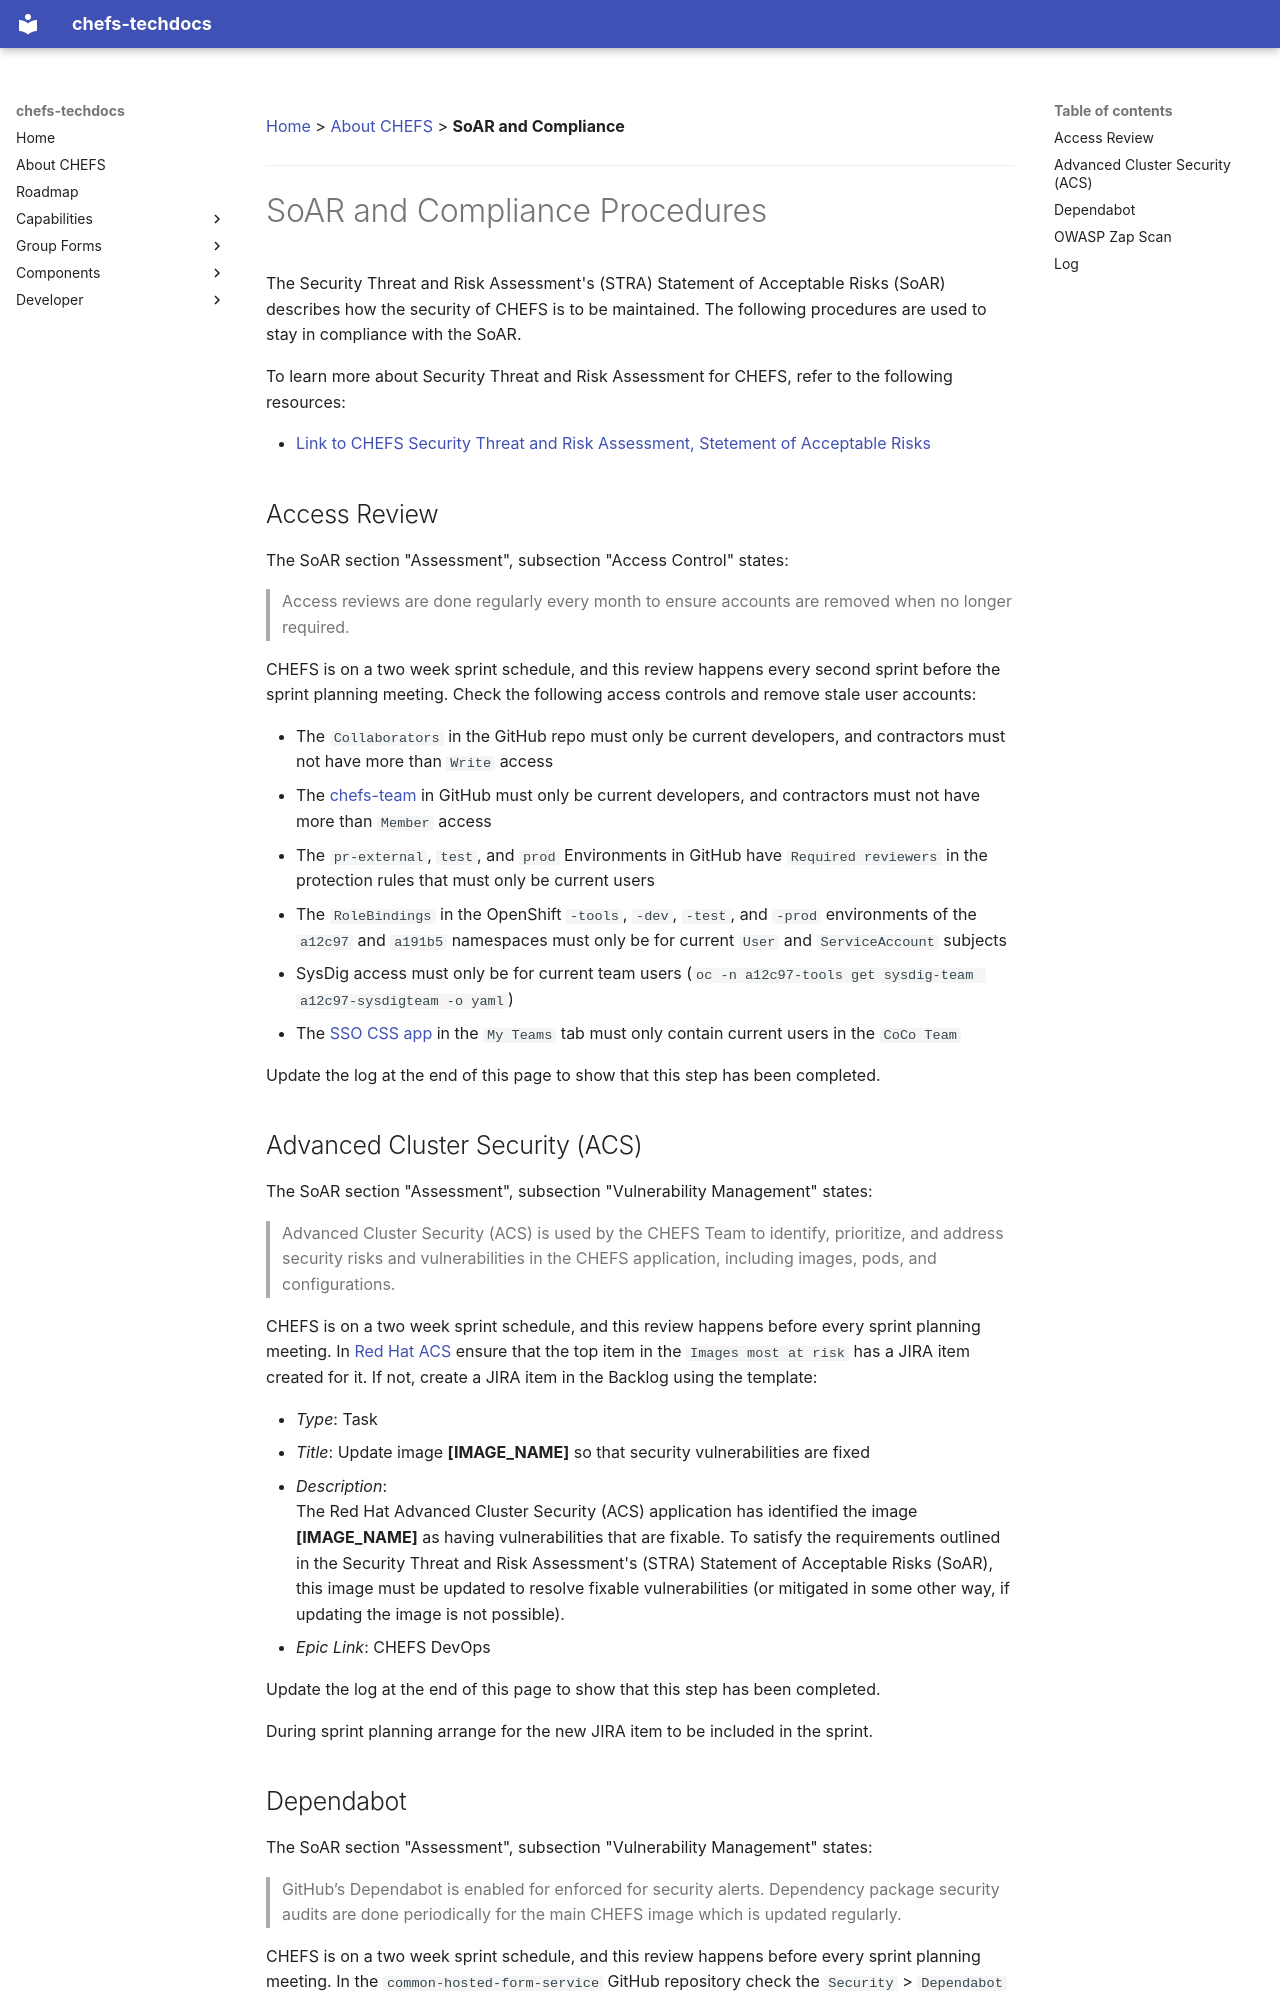

repository: bcgov/common-hosted-form-service-techdocs · page: About/SoAR-and-Compliance/index.html · generator: mkdocs

[Home](index) > [About CHEFS](About) > **SoAR and Compliance**
***

# SoAR and Compliance Procedures

The Security Threat and Risk Assessment's (STRA) Statement of Acceptable Risks (SoAR) describes how the security of CHEFS is to be maintained. The following procedures are used to stay in compliance with the SoAR.

To learn more about Security Threat and Risk Assessment for CHEFS, refer to the following resources:

* [Link to CHEFS Security Threat and Risk Assessment, Stetement of Acceptable Risks ](https://bcgov.sharepoint.com/:b:/r/teams/00003/Shared%20Documents/%F0%9F%92%BB%20General/Common%20Components/6450-80%20System%20Documentation/Common%20Components/Compliance/STRA/SOAR%20-%20STRA001064%20%5BSept-11-2023%5D%20%5BCompleted%5D.pdf?csf=1&web=1&e=zedJWJ)

## Access Review

The SoAR section "Assessment", subsection "Access Control" states:

> Access reviews are done regularly every month to ensure accounts are removed when no longer required.

CHEFS is on a two week sprint schedule, and this review happens every second sprint before the sprint planning meeting. Check the following access controls and remove stale user accounts:

- The `Collaborators` in the GitHub repo must only be current developers, and contractors must not have more than `Write` access
- The [chefs-team](https://github.com/orgs/bcgov/teams/chefs-team) in GitHub must only be current developers, and contractors must not have more than `Member` access
- The `pr-external`, `test`, and `prod` Environments in GitHub have `Required reviewers` in the protection rules that must only be current users
- The `RoleBindings` in the OpenShift `-tools`, `-dev`, `-test`, and `-prod` environments of the `a12c97` and `a191b5` namespaces must only be for current `User` and `ServiceAccount` subjects
- SysDig access must only be for current team users (`oc -n a12c97-tools get sysdig-team a12c97-sysdigteam -o yaml`)
- The [SSO CSS app](https://bcgov.github.io/sso-requests) in the `My Teams` tab must only contain current users in the `CoCo Team`
<!--
#### TODO:
- api.gov.bc.ca
- Discord?
- Confluence/JIRA
- S3
-->

Update the log at the end of this page to show that this step has been completed.
